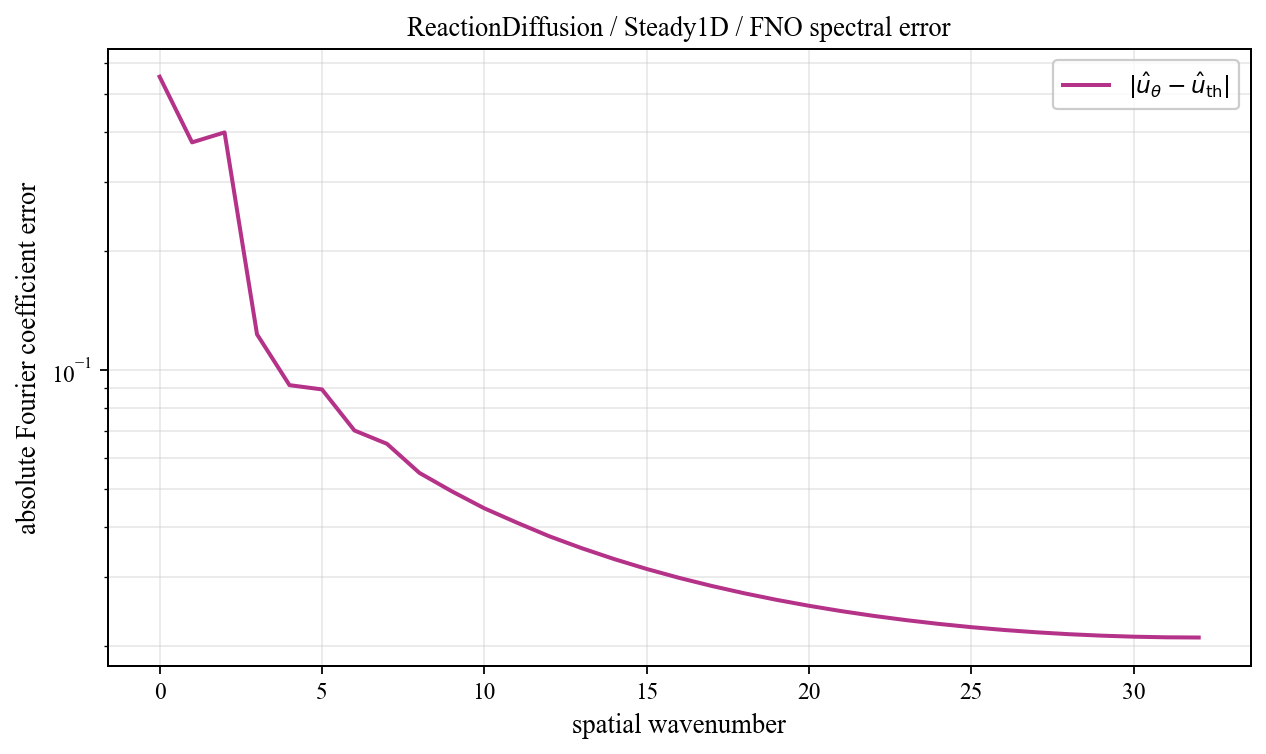

The data file committed next to this chart (first rows):
spatial_wavenumber, prediction_magnitude, theory_magnitude, absolute_coefficient_error
0, 0.1023, 0.4506, 0.5529
1, 0.08333, 0.3667, 0.3771
2, 0.6288, 0.3137, 0.3996
3, 0.1108, 0.02118, 0.1231
4, 0.08912, 0.01217, 0.09155
5, 0.08462, 0.008508, 0.08931
6, 0.06602, 0.006543, 0.07029
7, 0.06139, 0.005331, 0.06505
8, 0.05137, 0.004515, 0.0549
9, 0.04607, 0.00393, 0.0493
10, 0.04166, 0.003492, 0.04465
11, 0.03829, 0.003152, 0.04109
12, 0.03533, 0.002881, 0.03794
13, 0.03293, 0.002662, 0.03539
14, 0.03089, 0.00248, 0.03321
15, 0.02915, 0.002328, 0.03136
16, 0.02766, 0.0022, 0.02977
17, 0.02639, 0.002091, 0.0284
18, 0.02528, 0.001997, 0.02722
19, 0.02432, 0.001916, 0.02619
20, 0.02349, 0.001846, 0.0253
21, 0.02276, 0.001786, 0.02452
22, 0.02213, 0.001734, 0.02385
23, 0.02159, 0.001689, 0.02326
24, 0.02112, 0.001651, 0.02276
25, 0.02072, 0.001618, 0.02233
26, 0.02039, 0.001591, 0.02197
27, 0.02011, 0.001568, 0.02168
28, 0.01989, 0.00155, 0.02144
29, 0.01972, 0.001536, 0.02126
30, 0.0196, 0.001526, 0.02113
31, 0.01953, 0.001521, 0.02105
32, 0.01951, 0.001519, 0.02103
